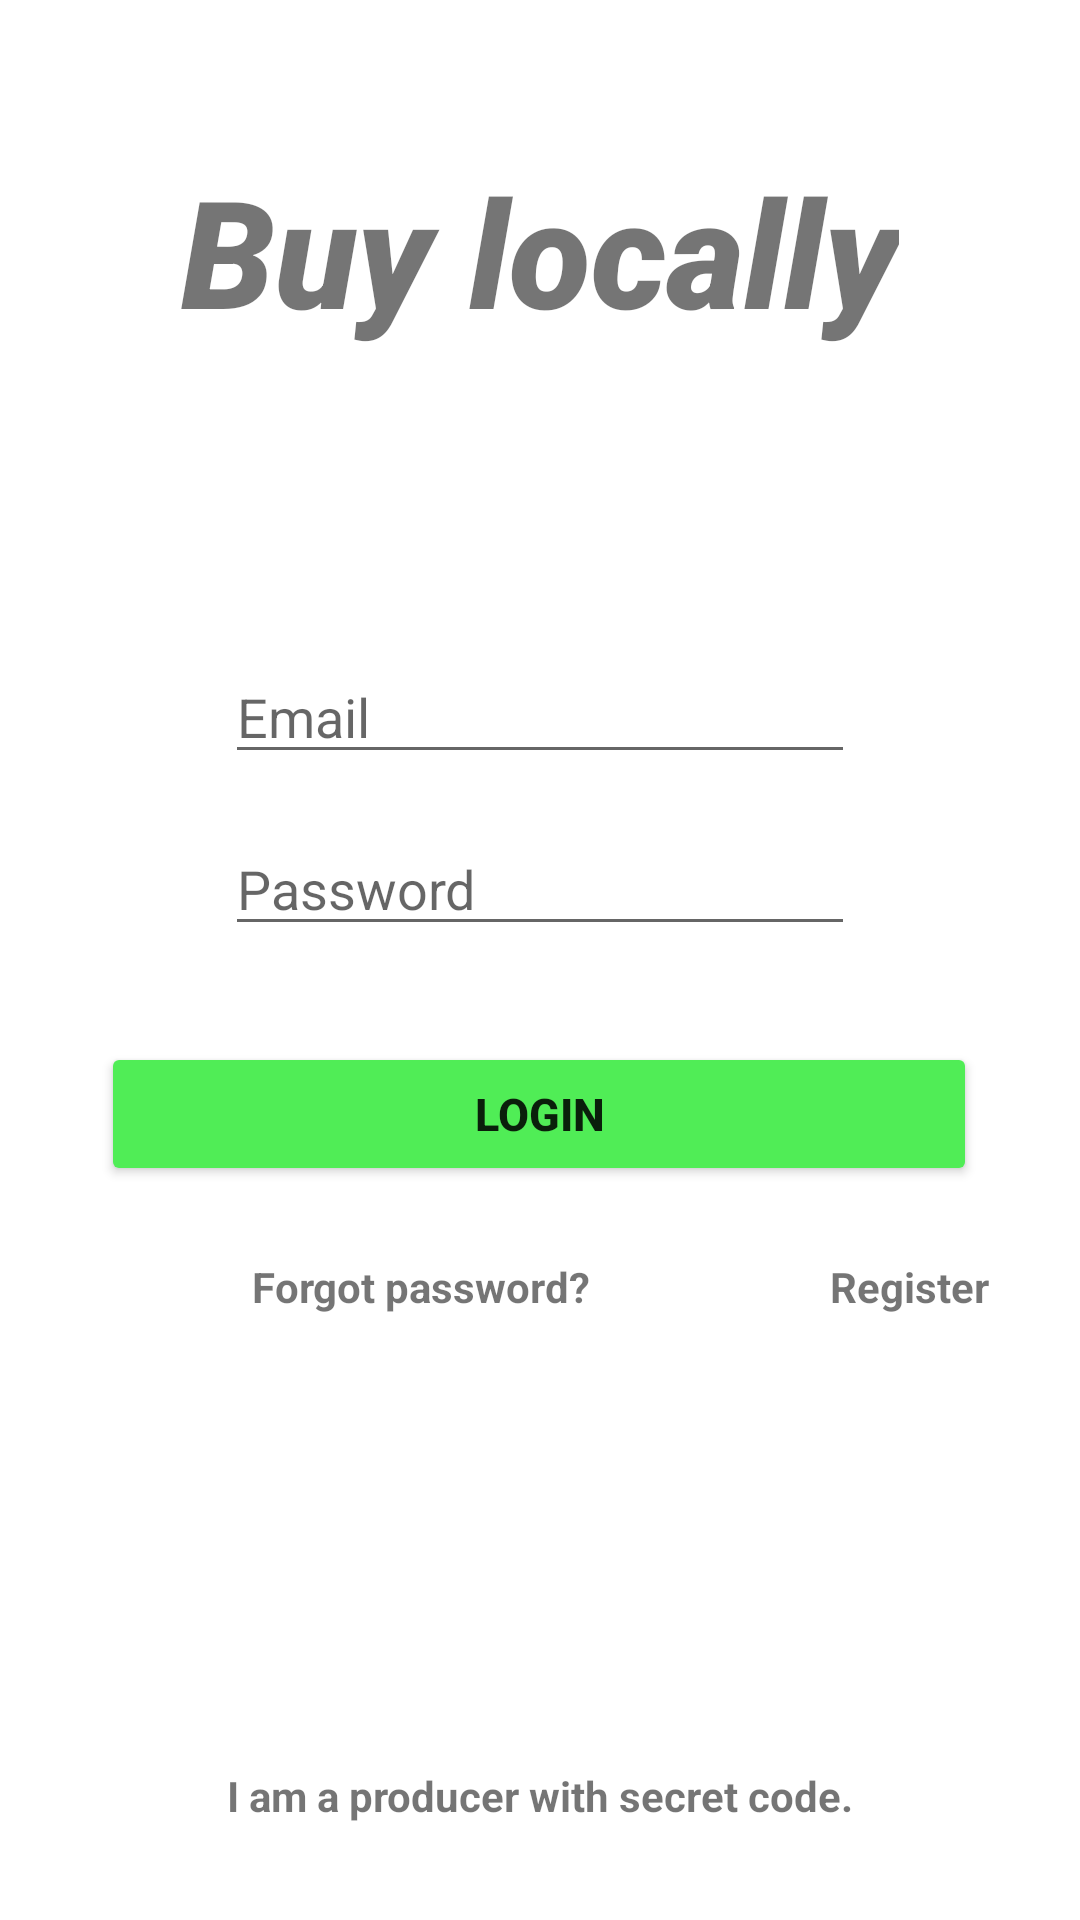

This screen was rendered from an Android layout file. Write that file and the resources it references.
<!-- AndroidManifest.xml: application theme Theme.FirstPrototype -->
<!-- res/layout/activity_login_user.xml -->
<?xml version="1.0" encoding="utf-8"?>
<androidx.constraintlayout.widget.ConstraintLayout xmlns:android="http://schemas.android.com/apk/res/android"
    xmlns:app="http://schemas.android.com/apk/res-auto"
    xmlns:tools="http://schemas.android.com/tools"
    android:layout_width="match_parent"
    android:layout_height="match_parent"
    tools:context=".SplashScreen">

    <Button
        android:id="@+id/login"
        android:layout_width="292dp"
        android:layout_height="48dp"
        android:layout_marginTop="32dp"
        android:backgroundTint="#50ED56"
        android:text="Login"
        android:textStyle="bold"
        android:textSize="15dp"
        app:layout_constraintEnd_toEndOf="parent"
        app:layout_constraintHorizontal_bias="0.495"
        app:layout_constraintStart_toStartOf="parent"
        app:layout_constraintTop_toBottomOf="@+id/password" />

    <EditText
        android:id="@+id/email"
        android:layout_width="wrap_content"
        android:layout_height="wrap_content"
        android:layout_marginTop="100dp"
        android:ems="10"
        android:hint="Email"
        android:inputType="textEmailAddress"
        app:layout_constraintEnd_toEndOf="parent"
        app:layout_constraintStart_toStartOf="parent"
        app:layout_constraintTop_toBottomOf="@+id/banner" />

    <EditText
        android:id="@+id/password"
        android:layout_width="wrap_content"
        android:layout_height="wrap_content"
        android:layout_marginTop="16dp"
        android:ems="10"
        android:hint="Password"
        android:inputType="textPassword"
        app:layout_constraintEnd_toEndOf="parent"
        app:layout_constraintStart_toStartOf="parent"
        app:layout_constraintTop_toBottomOf="@+id/email" />

    <TextView
        android:id="@+id/banner"
        android:layout_width="wrap_content"
        android:layout_height="wrap_content"
        android:layout_marginTop="50dp"
        android:text="Buy locally"
        android:textSize="50dp"
        android:textStyle="italic"
        android:fontFamily="sans-serif-black"
        app:layout_constraintEnd_toEndOf="parent"
        app:layout_constraintStart_toStartOf="parent"
        app:layout_constraintTop_toTopOf="parent" />

    <TextView
        android:id="@+id/forgotPassword"
        android:layout_width="wrap_content"
        android:layout_height="wrap_content"
        android:layout_marginStart="84dp"
        android:layout_marginTop="24dp"
        android:text="Forgot password?"
        android:textStyle="bold"
        app:layout_constraintStart_toStartOf="parent"
        app:layout_constraintTop_toBottomOf="@+id/login" />

    <TextView
        android:id="@+id/goto_register"
        android:layout_width="wrap_content"
        android:layout_height="wrap_content"
        android:layout_marginStart="80dp"
        android:text="Register"
        android:textStyle="bold"
        app:layout_constraintStart_toEndOf="@+id/forgotPassword"
        app:layout_constraintTop_toTopOf="@+id/forgotPassword" />

    <TextView
        android:id="@+id/goto_producer"
        android:layout_width="wrap_content"
        android:layout_height="wrap_content"
        android:layout_marginBottom="32dp"
        android:text="I am a producer with secret code."
        android:textStyle="bold"
        app:layout_constraintBottom_toBottomOf="parent"
        app:layout_constraintEnd_toEndOf="parent"
        app:layout_constraintStart_toStartOf="parent" />


</androidx.constraintlayout.widget.ConstraintLayout>
<!-- resources referenced by this layout -->
<resources>
  <style name="Theme.FirstPrototype" parent="Theme.MaterialComponents.DayNight.DarkActionBar">
          
          <item name="colorPrimary">@color/color_primary</item>
          <item name="colorPrimaryVariant">@color/color_primary</item>
          <item name="colorOnPrimary">@color/white</item>
          
          <item name="colorSecondary">@color/color_primary</item>
          <item name="colorSecondaryVariant">@color/teal_700</item>
          <item name="colorOnSecondary">@color/black</item>
          
          <item name="android:statusBarColor" tools:targetApi="l">?attr/colorPrimaryVariant</item>
          
          <item name="actionOverflowButtonStyle">@style/ThreeDotsColour</item>
      </style>
  <color name="color_primary">#50ED56</color>
  <color name="white">#FFFFFFFF</color>
  <color name="teal_700">#FF018786</color>
  <color name="black">#FF000000</color>
  <style name="ThreeDotsColour" parent="Widget.AppCompat.Light.ActionButton.Overflow">
          <item name="tint">#FFFFFF</item>
      </style>
</resources>
